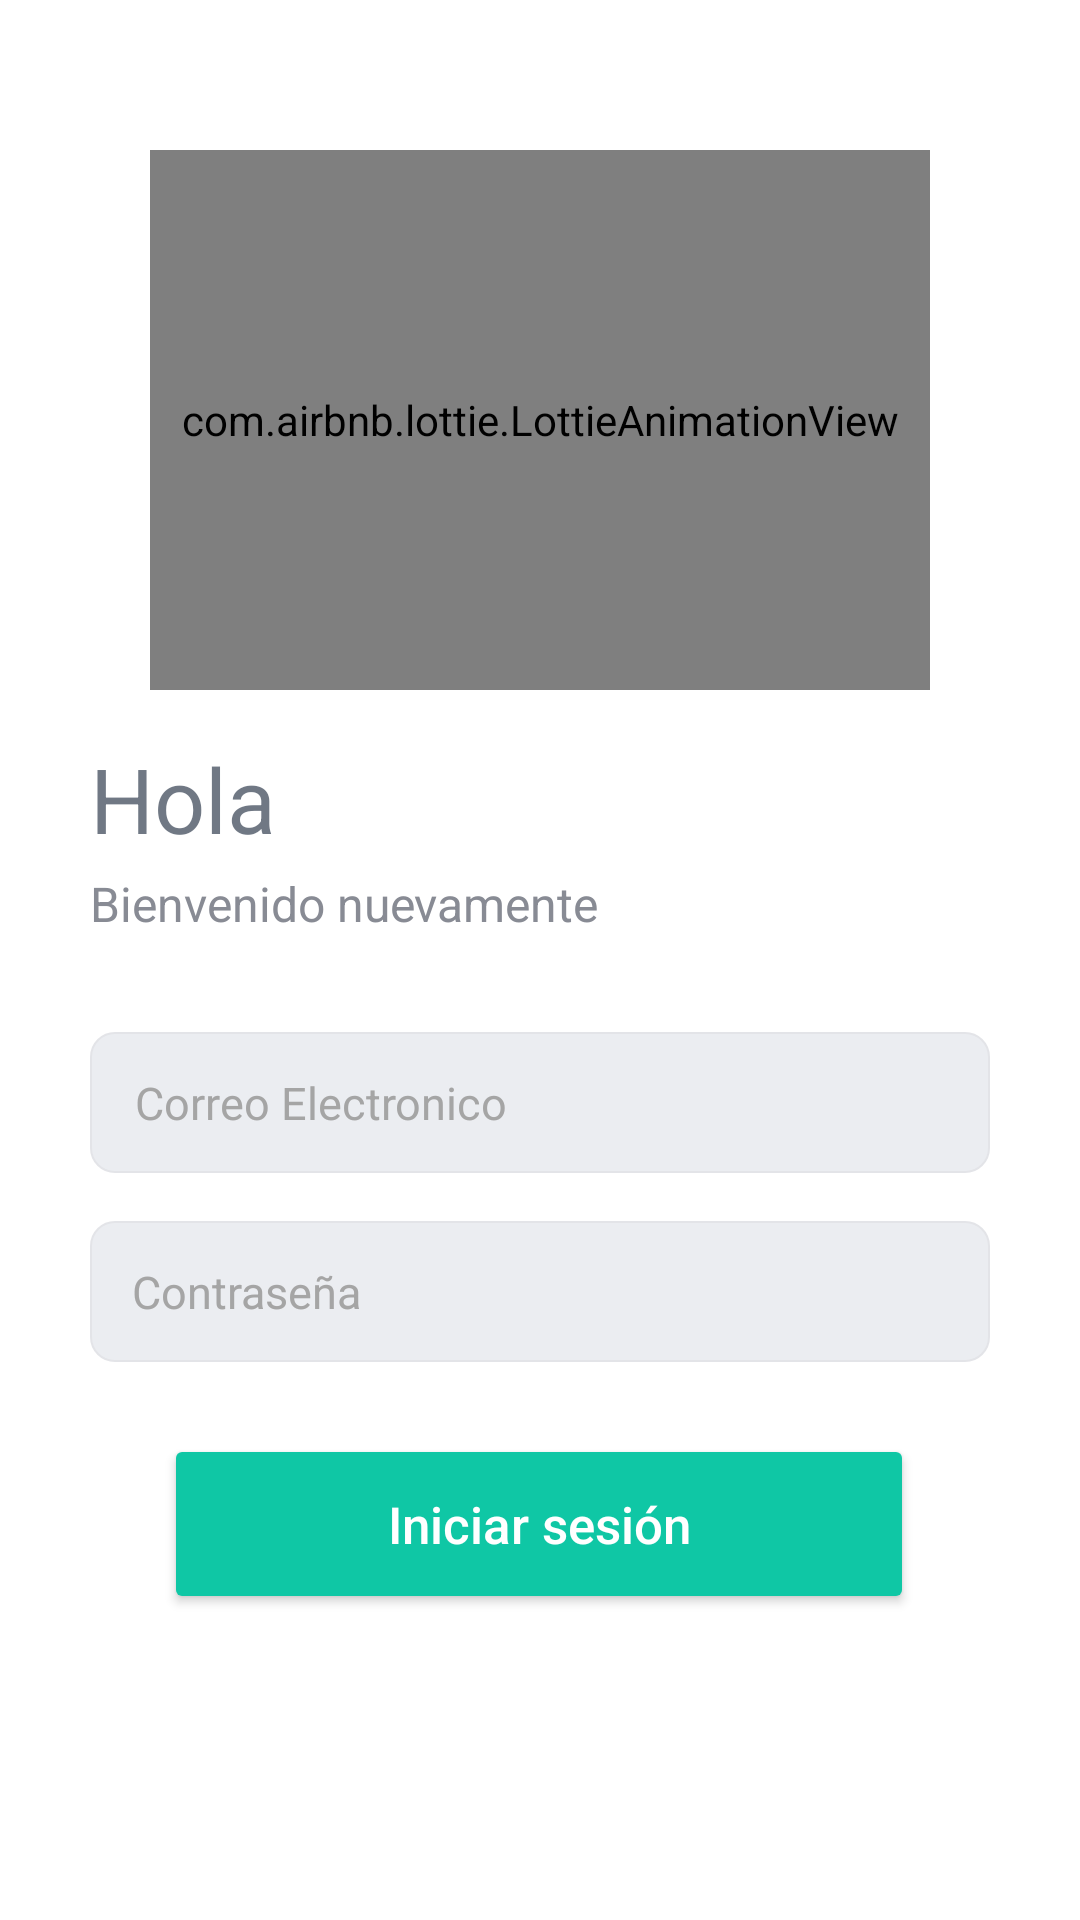

Here is an Android app screen rendered from its layout file. Give the layout XML and the strings, colors and styles it references.
<!-- AndroidManifest.xml: application theme Theme.Jobby -->
<!-- res/layout/fragment_login.xml -->
<?xml version="1.0" encoding="utf-8"?>
<ScrollView xmlns:android="http://schemas.android.com/apk/res/android"
    xmlns:app="http://schemas.android.com/apk/res-auto"
    xmlns:tools="http://schemas.android.com/tools"
    android:layout_width="match_parent"
    android:layout_height="match_parent"
    android:background="@color/white"
    android:fillViewport="true"
    tools:context=".Login">


    <androidx.constraintlayout.widget.ConstraintLayout
        android:layout_width="match_parent"
        android:layout_height="match_parent">

        <com.airbnb.lottie.LottieAnimationView
            android:id="@+id/login"
            android:layout_width="match_parent"
            android:layout_height="180dp"
            android:layout_margin="50dp"
            android:padding="10dp"
            app:layout_constraintBottom_toBottomOf="parent"
            app:layout_constraintHorizontal_bias="0.494"
            app:layout_constraintLeft_toLeftOf="parent"
            app:layout_constraintRight_toRightOf="parent"
            app:layout_constraintTop_toTopOf="parent"
            app:layout_constraintVertical_bias="0.0"
            app:lottie_autoPlay="true"
            app:lottie_fileName="login.json"
            app:lottie_loop="true"
            app:lottie_speed="1" />

        <TextView
            android:id="@+id/hola"
            android:layout_width="match_parent"
            android:layout_height="wrap_content"
            android:layout_marginLeft="30dp"
            android:layout_marginTop="16dp"
            android:layout_marginRight="30dp"
            android:text="Hola"
            android:textColor="@color/dark"
            android:textSize="30sp"
            app:layout_constraintHorizontal_bias="0.0"
            app:layout_constraintLeft_toLeftOf="parent"
            app:layout_constraintRight_toRightOf="parent"
            app:layout_constraintTop_toBottomOf="@+id/login" />

        <TextView
            android:id="@+id/nuevamente"
            android:layout_width="match_parent"
            android:layout_height="wrap_content"
            android:layout_marginLeft="30dp"
            android:layout_marginTop="4dp"
            android:layout_marginRight="30dp"
            android:text="Bienvenido nuevamente"
            android:textColor="#888B94"
            android:textSize="16sp"
            app:layout_constraintHorizontal_bias="0.0"
            app:layout_constraintLeft_toLeftOf="parent"
            app:layout_constraintRight_toRightOf="parent"
            app:layout_constraintTop_toBottomOf="@+id/hola" />

        <EditText
            android:id="@+id/edtEmail"
            android:layout_width="match_parent"
            android:layout_height="47dp"
            android:layout_marginLeft="30dp"
            android:layout_marginTop="32dp"
            android:layout_marginRight="30dp"
            android:background="@drawable/customedt"
            android:hint="Correo Electronico"
            android:inputType="text"
            android:paddingLeft="15dp"
            android:textColor="#A5A5A5"
            android:textColorHint="#A5A5A5"
            android:textSize="15sp"
            app:layout_constraintHorizontal_bias="0.0"
            app:layout_constraintLeft_toLeftOf="parent"
            app:layout_constraintRight_toRightOf="parent"
            app:layout_constraintTop_toBottomOf="@+id/nuevamente" />

        <EditText
            android:id="@+id/edtContraseña"
            android:layout_width="match_parent"
            android:layout_height="47dp"
            android:layout_marginLeft="30dp"
            android:layout_marginTop="16dp"
            android:layout_marginRight="30dp"
            android:background="@drawable/customedt"
            android:hint="Contraseña"
            android:inputType="text"
            android:paddingLeft="14dp"
            android:textColor="#A5A5A5"
            android:textColorHint="#A5A5A5"
            android:textSize="15sp"
            app:layout_constraintHorizontal_bias="0.0"
            app:layout_constraintLeft_toLeftOf="parent"
            app:layout_constraintRight_toRightOf="parent"
            app:layout_constraintTop_toBottomOf="@+id/edtEmail" />

        <Button
            android:id="@+id/btnSesion"
            android:layout_width="250dp"
            android:layout_height="60dp"
            android:layout_gravity="center"
            android:layout_marginTop="24dp"
            android:layout_marginBottom="150dp"
            android:backgroundTint="@color/aqua"
            android:paddingLeft="20dp"
            android:paddingRight="20dp"
            android:text="Iniciar sesión"
            android:textAllCaps="false"
            android:textColor="@color/white"
            android:textSize="17dp"
            app:cornerRadius="30dp"
            app:layout_constraintEnd_toEndOf="parent"
            app:layout_constraintHorizontal_bias="0.496"
            app:layout_constraintStart_toStartOf="parent"
            app:layout_constraintTop_toBottomOf="@+id/edtContraseña" />


    </androidx.constraintlayout.widget.ConstraintLayout>


</ScrollView>
<!-- resources referenced by this layout -->
<resources>
  <color name="aqua">#0FC7A5</color>
  <color name="dark">#B3333F50</color>
  <color name="white">#FFFFFFFF</color>
  <!-- drawable customedt (drawable) -->
  <?xml version="1.0" encoding="utf-8"?>
  <selector xmlns:android="http://schemas.android.com/apk/res/android">
      <item android:state_enabled="true" android:state_focused="true">
          <shape android:shape="rectangle">
              <solid android:color="#F5F5F5"/>
              <corners android:radius="8dp"/>
              <stroke android:color="#4B504F" android:width="1dp"/>
          </shape>
      </item>
      <item android:state_enabled="false">
          <shape android:shape="rectangle">
              <solid android:color="#EBEDF1"/>
              <corners android:radius="8dp"/>
              <stroke android:color="#E3E4E8" android:width="0.5dp"/>
          </shape>
      </item>
  </selector>
  <style name="Theme.Jobby" parent="Theme.MaterialComponents.DayNight.DarkActionBar">
          
          <item name="colorPrimary">@color/purple_500</item>
          <item name="colorPrimaryVariant">@color/purple_700</item>
          <item name="colorOnPrimary">@color/white</item>
          
          <item name="colorSecondary">@color/teal_200</item>
          <item name="colorSecondaryVariant">@color/teal_700</item>
          <item name="colorOnSecondary">@color/black</item>
          
          <item name="android:statusBarColor" tools:targetApi="l">@color/dark</item>
          
      </style>
  <color name="purple_500">#FF6200EE</color>
  <color name="purple_700">#FF3700B3</color>
  <color name="teal_200">#FF03DAC5</color>
  <color name="teal_700">#FF018786</color>
  <color name="black">#FF000000</color>
</resources>
